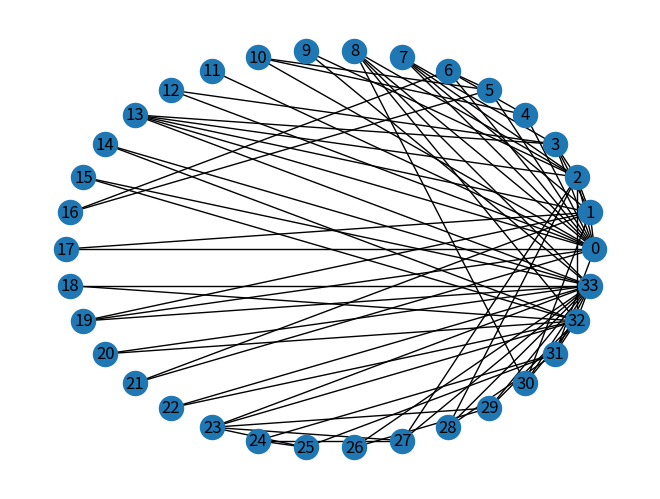

The script that saved this image:
# -*- coding: utf-8 -*-
"""
Created on Tue Apr  9 21:24:42 2019

@author: 冯准生
"""
    
import matplotlib.pyplot as plt
import networkx as nx

G = nx.karate_club_graph()
print("Node Degree")
for v in G:
     print('%s %s' % (v, G.degree(v)))

nx.draw_circular(G, with_labels=True)
plt.show()
